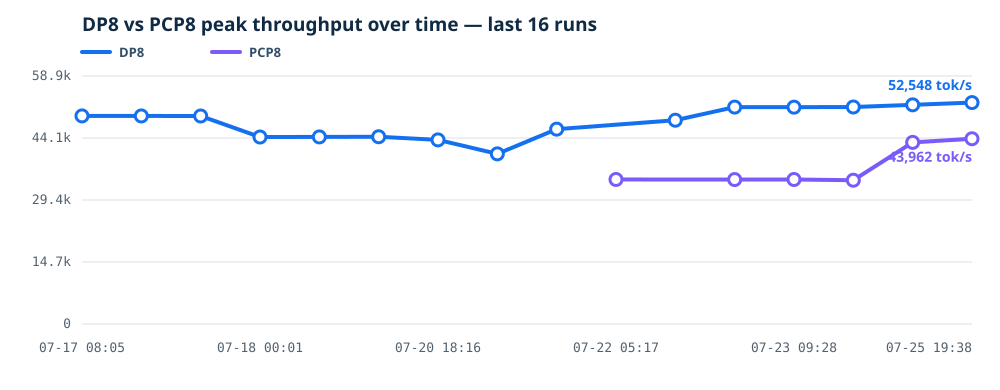

The table this chart was drawn from, first rows:
run_id, benchmark_config, started_at, completed_at, machine_ip, model, input_length, output_length, best_total_token_throughput, best_request_throughput, best_concurrency, mean_ttft_ms, p99_ttft_ms, decode_legacy_peak_output_throughput, decode_legacy_min_tpot_ms, decode_window_p50_throughput, decode_peak_active_tpot_p50_ms, torchtpu_vllm_revision, torch_tpu_revision, torch_tpu_version, summary_path
20260717T075454Z, dp8, 2026-07-17T07:54:54+00:00, 2026-07-17T08:05:18+00:00, 10.42.4.22, Qwen3.5-397B-A17B-FP8, 8192, 1, 49382, 6.027, 64, 6295, 10595, , , , , 88f359b38179a5345514358b7c9738c475e26ea0, 40c8169c9903e570d48a22d10957cb1c2ee0bb0c, 0.1.1.dev20260714090201+g40c8169c9903, runs/20260717T075454Z/results/summary.js…
20260717T085135Z, dp8, 2026-07-17T08:51:35+00:00, 2026-07-17T08:58:33+00:00, 10.42.4.22, Qwen3.5-397B-A17B-FP8, 8192, 1, 49372, 6.026, 64, 6292, 10592, , , , , 88f359b38179a5345514358b7c9738c475e26ea0, 40c8169c9903e570d48a22d10957cb1c2ee0bb0c, 0.1.1.dev20260714090201+g40c8169c9903, runs/20260717T085135Z/results/summary.js…
20260717T090801Z, dp8, 2026-07-17T09:08:01+00:00, 2026-07-17T09:18:09+00:00, 10.42.4.22, Qwen3.5-397B-A17B-FP8, 8192, 1, 49361, 6.025, 64, 6310, 10597, , , , , 47acb3a9ce31bb6b8cf574c60a0e99b25b6608d1, 40c8169c9903e570d48a22d10957cb1c2ee0bb0c, 0.1.1.dev20260714090201+g40c8169c9903, runs/20260717T090801Z/results/summary.js…
20260717T234449Z, dp8, 2026-07-17T23:44:49+00:00, 2026-07-18T00:01:49+00:00, 10.42.4.22, Qwen3.5-397B-A17B-FP8, 8192, 1, 44371, 5.416, 64, 6999, 11794, , , , , 2838d74ab88097d3fed4ecb3ad5de592f9e3618a, 6e5b6873c340deb1c5a385fc60e2838bb3e01b8f, 0.1.1.dev20260714090201+g6e5b6873c340, runs/20260717T234449Z/results/summary.js…
20260718T180001Z, dp8, 2026-07-18T18:00:01+00:00, 2026-07-18T18:17:24+00:00, 10.42.4.22, Qwen3.5-397B-A17B-FP8, 8192, 1, 44398, 5.419, 64, 6984, 11781, , , , , d296ce153cdd23498edf6e34a391828ac38e7b2e, 6e5b6873c340deb1c5a385fc60e2838bb3e01b8f, 0.1.1.dev20260714090201+g6e5b6873c340, runs/20260718T180001Z/results/summary.js…
20260719T180001Z, dp8, 2026-07-19T18:00:01+00:00, 2026-07-19T18:16:18+00:00, 10.42.4.22, Qwen3.5-397B-A17B-FP8, 8192, 1, 44436, 5.424, 64, 6982, 11778, , , , , d296ce153cdd23498edf6e34a391828ac38e7b2e, 6e5b6873c340deb1c5a385fc60e2838bb3e01b8f, 0.1.1.dev20260714090201+g6e5b6873c340, runs/20260719T180001Z/results/summary.js…
20260720T180001Z, dp8, 2026-07-20T18:00:01+00:00, 2026-07-20T18:16:52+00:00, 10.42.4.22, Qwen3.5-397B-A17B-FP8, 8192, 1, 43691, 5.333, 64, 7097, 11976, , , , , a2bdc585f7f89ae1b474cc578b1ff1532f10ba4a, f62064452a22f17e30cf235353140abf1e7bc559, 0.1.1.dev20260714090201+gf62064452a22, runs/20260720T180001Z/results/summary.js…
20260721T180001Z, dp8, 2026-07-21T18:00:01+00:00, 2026-07-21T18:39:19+00:00, 10.42.4.22, Qwen3.5-397B-A17B-FP8, 8192, 1, 40378, 4.928, 64, 7104, 12381, , , , , db0149493e41c053f0f9c9a68ee42b32032dcbd4, 7efd13ccd37f2e5517702dc1339a1e3ad9a7f92e, 0.1.1.dev20260714090201+g7efd13ccd37f, runs/20260721T180001Z/results/summary.js…
20260722T014057Z, dp8, 2026-07-22T01:40:57+00:00, 2026-07-22T02:28:20+00:00, 10.42.4.22, Qwen3.5-397B-A17B-FP8, 8192, 1, 46240, 5.644, 16, 2732, 3738, , , , , db5ae0ab3941792f4661153aca13b2ca5a8e47b0, 1e9983ca702ddec06733b66eee6aac60163d58d0, 0.1.1.dev20260714090201+g1e9983ca702d, runs/20260722T014057Z/results/summary.js…
manual-pcp8-bench-20260722T050712Z, pcp8, 2026-07-22T05:07:12+00:00, 2026-07-22T05:17:04+00:00, 10.42.4.22, Qwen3.5-397B-A17B-FP8, 8192, 1, 34297, 4.186, 16, 3615, 4883, , , , , db5ae0ab3941792f4661153aca13b2ca5a8e47b0, , 0.1.1.dev20260714090201, runs/manual-pcp8-bench-20260722T050712Z/…
manual-20260722T081519Z, dp8, 2026-07-22T08:15:19+00:00, 2026-07-22T08:26:19+00:00, 10.42.4.22, Qwen3.5-397B-A17B-FP8, 8192, 1, 48359, 5.902, 32, 4904, 6360, , , , , unknown, , unknown, runs/manual-20260722T081519Z/results/dp8…
20260723T064547Z, dp8, 2026-07-23T06:45:47+00:00, 2026-07-23T07:16:56+00:00, 10.42.4.22, Qwen3.5-397B-A17B-FP8, 8192, 1, 51477, 6.283, 16, 2454, 3401, 637.7, 20.51, , , a03d8effc78a327d3cb365461ef040be20581cc3, , 0.1.1.dev20260714090201, runs/20260723T064547Z/results/dp8/summar…
20260723T064547Z, pcp8, 2026-07-23T06:45:47+00:00, 2026-07-23T07:39:30+00:00, 10.42.4.22, Qwen3.5-397B-A17B-FP8, 8192, 1, 34276, 4.184, 32, 6775, 8562, , , , , a03d8effc78a327d3cb365461ef040be20581cc3, , 0.1.1.dev20260714090201, runs/20260723T064547Z/results/pcp8/summa…
20260723T083433Z, dp8, 2026-07-23T08:34:33+00:00, 2026-07-23T09:07:11+00:00, 10.42.4.22, Qwen3.5-397B-A17B-FP8, 8192, 1, 51459, 6.281, 16, 2454, 3405, 637.3, 18.72, , , a03d8effc78a327d3cb365461ef040be20581cc3, , 0.1.1.dev20260714090201, runs/20260723T083433Z/results/dp8/summar…
20260723T083433Z, pcp8, 2026-07-23T08:34:33+00:00, 2026-07-23T09:28:51+00:00, 10.42.4.22, Qwen3.5-397B-A17B-FP8, 8192, 1, 34291, 4.185, 16, 3615, 4886, , , , , a03d8effc78a327d3cb365461ef040be20581cc3, , 0.1.1.dev20260714090201, runs/20260723T083433Z/results/pcp8/summa…
20260724T003214Z, dp8, 2026-07-24T00:32:14+00:00, 2026-07-24T01:03:52+00:00, 10.42.4.22, Qwen3.5-397B-A17B-FP8, 8192, 1, 51495, 6.285, 16, 2453, 3387, 632.2, 18.41, , , d87b06bee7c4748cd8f3af3cd1862abc865f49f6, , 0.1.1.dev20260714090201, runs/20260724T003214Z/results/dp8/summar…
20260724T003214Z, pcp8, 2026-07-24T00:32:14+00:00, 2026-07-24T01:27:05+00:00, 10.42.4.22, Qwen3.5-397B-A17B-FP8, 8192, 1, 34122, 4.165, 32, 6802, 8651, , , , , d87b06bee7c4748cd8f3af3cd1862abc865f49f6, , 0.1.1.dev20260714090201, runs/20260724T003214Z/results/pcp8/summa…
20260724T180001Z, dp8, 2026-07-24T18:00:01+00:00, 2026-07-24T19:16:03+00:00, 10.42.4.22, Qwen3.5-397B-A17B-FP8, 8192, 1, 52009, 6.348, 16, 2445, 3380, , , 3956, 46.45, d4c7360674435ce7d19e9168324908691a41841c, , 0.1.1.dev20260714090201, runs/20260724T180001Z/results/dp8/summar…
20260724T180001Z, pcp8, 2026-07-24T18:00:01+00:00, 2026-07-24T19:35:57+00:00, 10.42.4.22, Qwen3.5-397B-A17B-FP8, 8192, 1, 43102, 5.261, 16, 2877, 3881, , , , , d4c7360674435ce7d19e9168324908691a41841c, , 0.1.1.dev20260714090201, runs/20260724T180001Z/results/pcp8/summa…
20260725T180001Z, dp8, 2026-07-25T18:00:01+00:00, 2026-07-25T19:19:28+00:00, 10.42.4.22, Qwen3.5-397B-A17B-FP8, 8192, 1, 52548, 6.414, 64, 7488, 10814, , , 3937, 46.68, 0df7f84517501b802c9ce7796d053d1fefd3fabd, , 0.1.1.dev20260714090201, runs/20260725T180001Z/results/dp8/summar…
20260725T180001Z, pcp8, 2026-07-25T18:00:01+00:00, 2026-07-25T19:38:00+00:00, 10.42.4.22, Qwen3.5-397B-A17B-FP8, 8192, 1, 43962, 5.366, 16, 2821, 3788, , , , , 0df7f84517501b802c9ce7796d053d1fefd3fabd, , 0.1.1.dev20260714090201, runs/20260725T180001Z/results/pcp8/summa…
